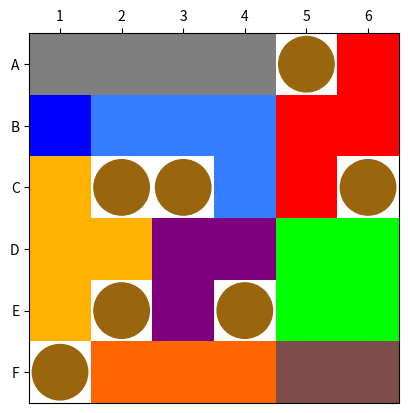

Write Python code to recreate this figure.
#! /usr/bin/env python3

import random
import time
import numpy as np
import matplotlib.pyplot as plt


ROW_LABELS = list('ABCDEF')
COL_LABELS = list(map(str, range(1, 7)))
DEFAULT_DICE = [
    'A1 F3 D1 E2 D2 C1',
    'A2 A3 B1 B2 C2 B3',
    'A4 B5 C5 C6 F6 D6',
    'A5 F2 A5 F2 E1 B6',
    'A6 F1 A6 F1 A6 F1',
    'B4 C3 C4 D3 E3 D4',
    'D5 E4 E5 E6 F4 F5'
]
SOLUTION_LIMIT = 1  # stop after finding this many solutions


class GamePiece:

    def __init__(self, name, uid, color,
                 checkRotated, checkFlipped, mask):

        self.name = name
        self.uid = uid
        self.color = color
        self.checkRotated = checkRotated
        self.checkFlipped = checkFlipped
        self.mask = np.array(mask)


class Dice:

    def __init__(self, faces):

        faces_as_list = faces.split(' ')
        self.faces = faces_as_list

    def roll(self):

        random_face_index = random.randrange(len(self.faces))
        face = self.faces[random_face_index]
        row = ROW_LABELS.index(face[0])
        col = COL_LABELS.index(face[1])
        return face, (row, col)


class Board:

    def __init__(self, from_existing_board=None):
        
        if from_existing_board is None:
            self.space = np.zeros((6, 6), np.int8)
            self.depth = 0
        else:
            self.space = from_existing_board.space.copy()
            self.depth = from_existing_board.depth + 1

    def draw(self):

        color_data = np.ones((6, 6, 3))
        fig, ax = plt.subplots()

        for row, row_val in enumerate(self.space):
            for col, col_val in enumerate(row_val):
                if col_val == 99:  # blocker piece
                    color = all_pieces[0].color
                    circ = plt.Circle((col, row), radius=0.45, color=color)
                    ax.add_patch(circ)
                elif col_val > 0:
                    color_data[row, col] = piece_colors.get(col_val, [0, 0, 0])

        ax.imshow(color_data)
        ax.xaxis.tick_top()
        ax.set_xticks(np.arange(6))
        ax.set_yticks(np.arange(6))
        ax.set_xticklabels(COL_LABELS)
        ax.set_yticklabels(ROW_LABELS)
        plt.draw()
        plt.pause(0.001)  # show plot and allow processing to continue

    def drawToConsole(self):
        output = "    "
        output += "  ".join(COL_LABELS) + "\n"
        for row_index, row in enumerate(self.space):
            output += ROW_LABELS[row_index] + " "
            output += ''.join([str(col).rjust(3) for col in row])
            output += '\n'
        print(output)

    def isSolved(self):
        empty_spaces = self.space[self.space == 0]
        solved = (empty_spaces.size == 0)
        return solved

    def pieceFitsAtSpace(self, piece, row, col):
        flipList = [0,1] if piece.checkFlipped else [0]
        rotateList = [0,1,2,3] if piece.checkRotated else [0]

        for flip in flipList:
            for rotation in rotateList:
                pieceRows, pieceCols = piece.mask.shape

                if rotation % 2 != 0: # for odd rotations, swap row & col sizes
                    pieceRows, pieceCols = pieceCols, pieceRows

                boardSlice = self.space[row:row+pieceRows, col:col+pieceCols]
                pieceSlice = np.fliplr(piece.mask) if flip else piece.mask
                pieceSlice = np.rot90(pieceSlice, rotation)
                if boardSlice.shape != pieceSlice.shape:
                    continue # this shape & orientation extends past the board edges, skip

                boardSliceMask = (boardSlice == 0) # array of booleans where True is an empty space
                if np.array_equal(boardSliceMask & pieceSlice, pieceSlice):
                    # intersection of empty spaces & piece shape results in the piece shape, it means we can fit it in!
                    return (rotation, flip)
        return None # does not fit

    def placePiece(self, piece, row, col, orientation=(0, 0)):
        pieceRows, pieceCols = piece.mask.shape
        if orientation[0] % 2 != 0: # for odd rotations, swap row & col sizes
            pieceRows, pieceCols = pieceCols, pieceRows

        boardSlice = self.space[row:row+pieceRows, col:col+pieceCols]
        pieceSlice = np.fliplr(piece.mask) if orientation[1] else piece.mask
        pieceSlice = np.rot90(pieceSlice, orientation[0])

        addSlice = pieceSlice * piece.uid
        boardSlice[:] += addSlice # we want to replace the range, not update reference to point to addSlice




all_pieces = []
all_pieces.append(GamePiece('Blocker', 99, [0.6, 0.4, 0.05], False, False, [[True]]))
all_pieces.append(GamePiece('Blue', 1, [0,0,1.0], False, False, [[True]]))
all_pieces.append(GamePiece('Brown', 2, [0.5,0.3,0.3], True, False, [[True, True]]))
all_pieces.append(GamePiece('Orange', 3, [1.0,0.4,0], True, False, [[True, True, True]]))
all_pieces.append(GamePiece('Grey', 4, [0.5,0.5,0.5], True, False, [[True, True, True, True]]))
all_pieces.append(GamePiece('Red', 5, [1.0,0,0], True, True, [[False, True, True],
                                                        [True, True, False]]))
all_pieces.append(GamePiece('Yellow', 6, [1.0,0.7,0], True, False,[[True, True, True],
                                                            [False, True, False]]))
all_pieces.append(GamePiece('Cyan', 7, [0.2,0.5,1.0], True, True, [[True, True, True],
                                                            [True, False, False]]))
all_pieces.append(GamePiece('Green', 8, [0,1.0,0], False, False, [[True, True],
                                                            [True, True]]))
all_pieces.append(GamePiece('Purple', 9, [0.5,0,0.5], True, False, [[True, True],
                                                                [True, False]]))
piece_colors = {x.uid: x.color for x in all_pieces}

play_pieces = all_pieces[1:]  # all pieces except the Blocker are available to play



theBoard = Board()


# Roll each dice and place a blocker piece on the board
print("Rolling dice...")
dice_result_output = ' '
for d in DEFAULT_DICE:
    dice = Dice(d)
    face, (row, col) = dice.roll()
    dice_result_output += face + ' '
    theBoard.placePiece(all_pieces[0], row, col)  # place the blocker piece
print(dice_result_output + '\n')


def recursiveSolve(board, remaining, limit = 1):
    piece = remaining[0]
    for row in range(6):
        for col in range(6): 
            orientation = board.pieceFitsAtSpace(piece, row, col)
            if orientation != None:
                newBoard = Board(board)
                newBoard.placePiece(piece, row, col, orientation)
                newRemaining = remaining.copy()
                newRemaining.remove(piece)

                if newBoard.isSolved():
                    global nSolutions, start_time
                    nSolutions += 1
                    print('Found a solution in {:.2f} seconds'.format(time.process_time() - start_time))
                    newBoard.drawToConsole()
                    newBoard.draw()
                    return (nSolutions >= limit)

                if not newRemaining:  # No remaining pieces we can place!
                    return False      # Jump back to shallower recursion depth

                solutionFound = recursiveSolve(newBoard, newRemaining, limit)
                if solutionFound and (nSolutions >= limit):
                    return True #exit out of the recursion
    return False # cannot solve at this depth


print('Using following stategy:')
strategic_sort = [4, 5, 6, 7, 8, 9, 3, 2, 1]  # Grey, Red, Yellow, Cyan, Green, Purple, Orange, Brown, Blue
play_pieces.sort(key=lambda x: strategic_sort.index(x.uid))
print(', '.join([x.name for x in play_pieces]) + '\n')

print('Solving...')
start_time = time.process_time()
nSolutions = 0
recursiveSolve(theBoard, play_pieces, SOLUTION_LIMIT)
print('Found {} solutions in {:.2f} seconds'.format(nSolutions, time.process_time() - start_time))
plt.show() #keeps program running until the plot is closed
